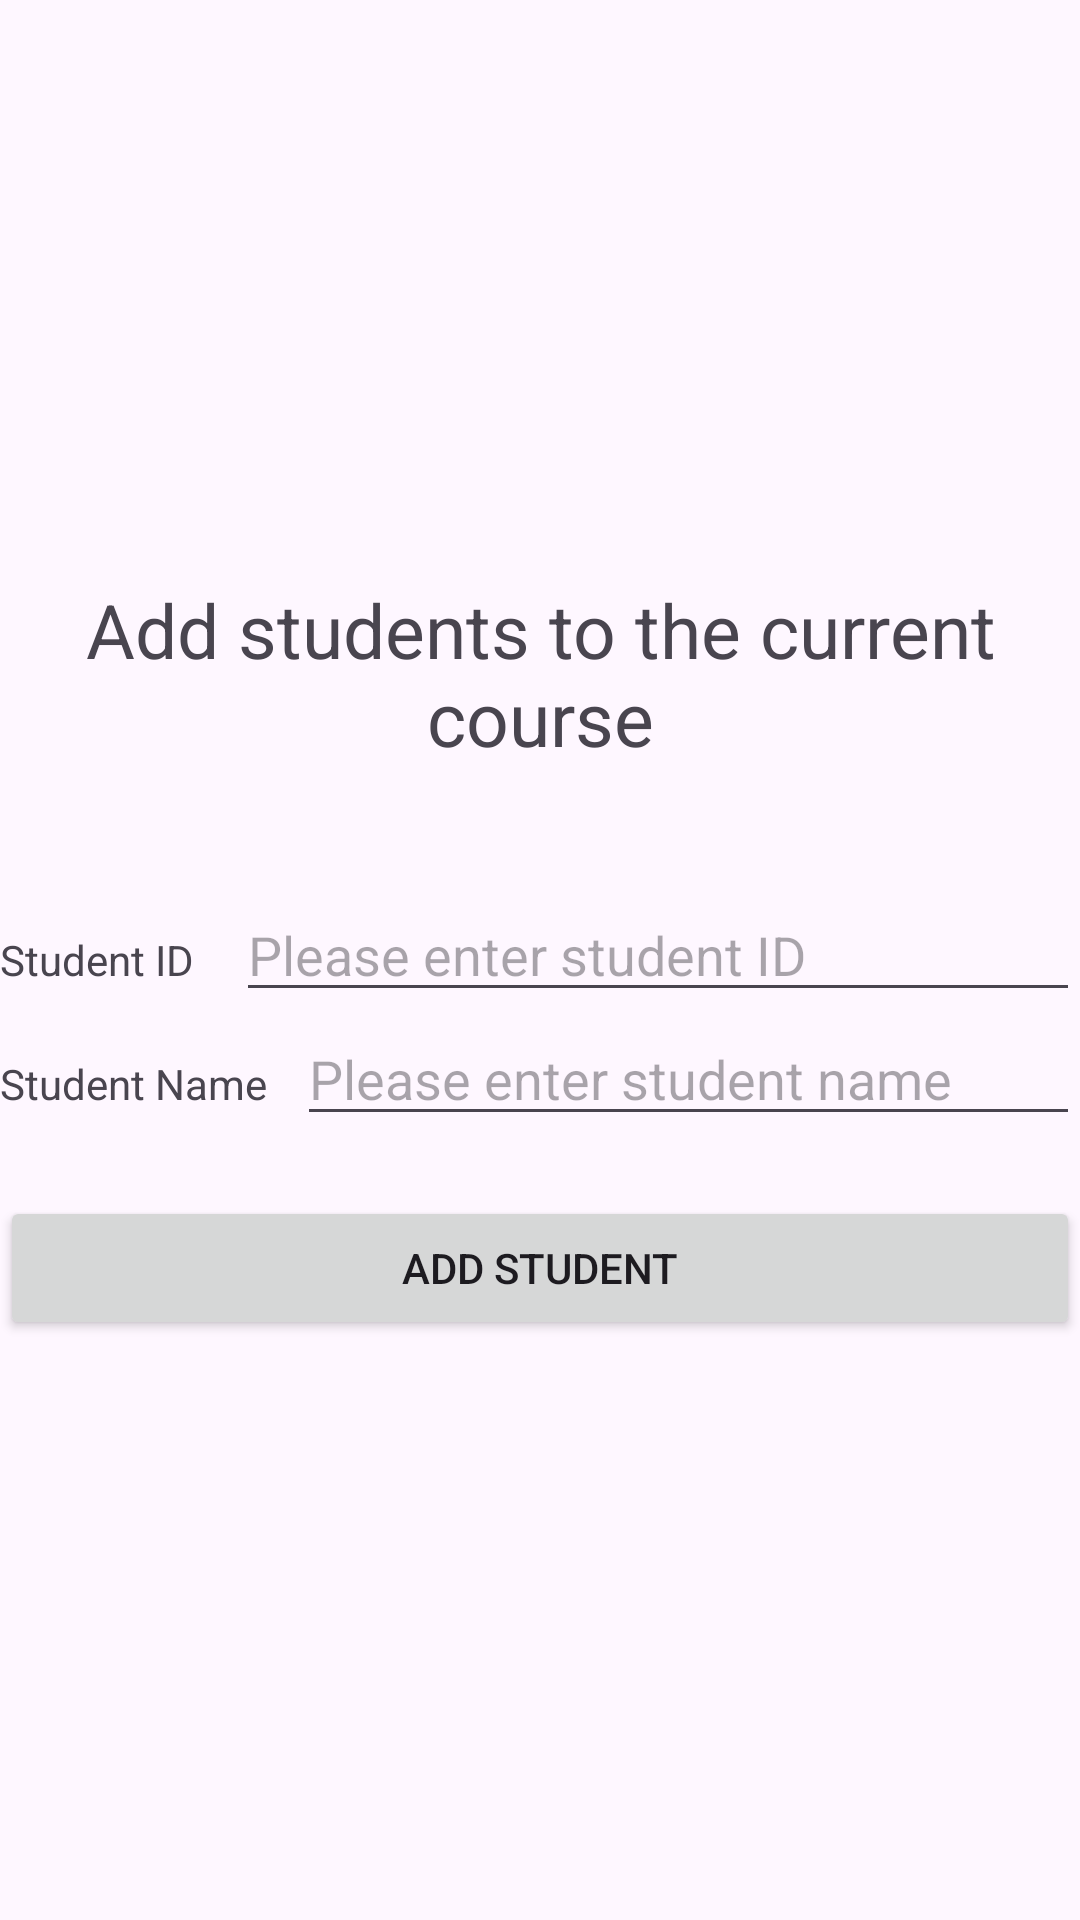

Write the Android layout XML for this screen, with the resource values it uses.
<!-- AndroidManifest.xml: application theme Theme.FedUniStudentAttendance30395746 -->
<!-- res/layout/activity_add_student.xml -->
<?xml version="1.0" encoding="utf-8"?>
<LinearLayout xmlns:android="http://schemas.android.com/apk/res/android"
    xmlns:app="http://schemas.android.com/apk/res-auto"
    xmlns:tools="http://schemas.android.com/tools"
    android:layout_width="match_parent"
    android:layout_height="match_parent"
    android:gravity="center"
    android:orientation="vertical"
    tools:context=".AddStudent">

    <TextView
        android:id="@+id/textView14"
        android:layout_width="wrap_content"
        android:layout_height="wrap_content"
        android:gravity="center"
        android:text="Add students to the current course"
        android:textSize="25dp" />

    <LinearLayout
        android:layout_width="match_parent"
        android:layout_height="wrap_content"
        android:layout_marginTop="40dp"
        android:orientation="horizontal">

        <TextView
            android:id="@+id/textView15"
            android:layout_width="wrap_content"
            android:layout_height="wrap_content"
            android:layout_weight="1"
            android:text="Student ID" />

        <EditText
            android:id="@+id/editTextText6"
            android:layout_width="wrap_content"
            android:layout_height="wrap_content"
            android:layout_weight="5"
            android:ems="10"
            android:hint="Please enter student ID"
            android:inputType="text" />
    </LinearLayout>

    <LinearLayout
        android:layout_width="match_parent"
        android:layout_height="wrap_content"
        android:orientation="horizontal">

        <TextView
            android:id="@+id/textView16"
            android:layout_width="wrap_content"
            android:layout_height="wrap_content"
            android:layout_weight="1"
            android:text="Student Name" />

        <EditText
            android:id="@+id/editTextText7"
            android:layout_width="wrap_content"
            android:layout_height="wrap_content"
            android:layout_weight="5"
            android:ems="10"
            android:hint="Please enter student name"
            android:inputType="text" />
    </LinearLayout>

    <Button
        android:id="@+id/button10"
        android:layout_width="match_parent"
        android:layout_marginTop="20dp"
        android:layout_height="wrap_content"
        android:text="Add Student" />

</LinearLayout>
<!-- resources referenced by this layout -->
<resources>
  <style name="Theme.FedUniStudentAttendance30395746" parent="Base.Theme.FedUniStudentAttendance30395746" />
  <style name="Base.Theme.FedUniStudentAttendance30395746" parent="Theme.Material3.DayNight.NoActionBar">
          
          
      </style>
</resources>
